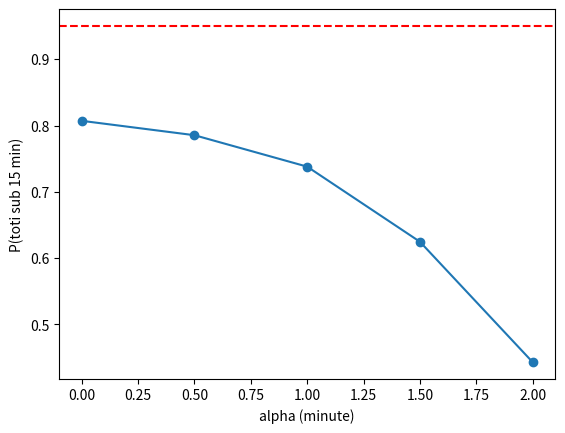

Python code for this plot:
import numpy as np
import matplotlib.pyplot as plt

LAMBDA = 20.0     # clienti pe ora
ORA = 60.0        # minute
PLATA = 2.0       # media timpului de plata, minute
PRAG = 15.0
NR_SIMULARI = 20000
SAMANTA = 42

# a)
def simuleaza(alpha, rng):
    """Intoarce timpii totali (sosire -> primirea mancarii) pentru o ora."""
    n = rng.poisson(LAMBDA)                  # proces Poisson: intai cate sosiri,
    if n == 0:
        return np.array([])
    sosiri = np.sort(rng.uniform(0, ORA, n))  # apoi pozitiile lor, uniforme pe [0, 60]
    plata = rng.exponential(PLATA, n)
    gatit = rng.exponential(alpha, n)

    # Doua cozi FIFO in serie: casa si statia de gatit lucreaza in paralel, dar fiecare
    # serveste in ordinea sosirii, deci retinem doar cand se elibereaza fiecare.
    primire = np.zeros(n)
    liber_casa = liber_gatit = 0.0
    for i in range(n):
        liber_casa = max(sosiri[i], liber_casa) + plata[i]
        liber_gatit = max(liber_casa, liber_gatit) + gatit[i]
        primire[i] = liber_gatit
    return primire - sosiri

rng = np.random.default_rng(SAMANTA)
print("a) O ora cu alpha = 1:", np.round(simuleaza(1.0, rng)[:5], 2), "... (primii 5)")

# b)
def probabilitate(alpha, rng):
    """P(toti clientii din ora primesc mancarea in cel mult 15 minute)"""
    reusite = 0
    for _ in range(NR_SIMULARI):
        t = simuleaza(alpha, rng)
        if t.size == 0 or t.max() <= PRAG:
            reusite += 1
    return reusite / NR_SIMULARI

alphas = [0.0, 0.5, 1.0, 1.5, 2.0]
rng = np.random.default_rng(SAMANTA)
probabilitati = [probabilitate(a, rng) for a in alphas]

print()
print("b) alpha -> P(toti sub 15 min):")
for a, p in zip(alphas, probabilitati):
    print("  ", a, "->", round(p, 4))
print("   Chiar si la alpha = 0 ramane ~0.81, deci NU exista alpha care sa dea 95%.")
print("   Gatul de sticla e casa: sosiri la 3 min, plata 2 min, incarcare 2/3.")

plt.plot(alphas, probabilitati, marker="o")
plt.axhline(0.95, linestyle="--", color="red")
plt.xlabel("alpha (minute)")
plt.ylabel("P(toti sub 15 min)")
plt.show()

# c)
# Cerinta b) nu are solutie, deci raportam timpii pentru cateva valori ale lui alpha
print()
print("c) alpha -> timp mediu de la sosire la primirea mancarii:")
rng = np.random.default_rng(SAMANTA)
for a in [0.5, 1.0, 1.5, 2.0]:
    medii = [simuleaza(a, rng).mean() for _ in range(2000)]
    print("  ", a, "->", round(np.mean(medii), 2), "min")

# d)
print()
print("d) Simulari:", NR_SIMULARI, "pe valoare de alpha; samanta:", SAMANTA, ";")
print("   cautare prin baleierea unei grile (probabilitatea e descrescatoare in alpha).")
print("   Estimarile variaza intre rulari: eroarea Monte Carlo e ~sqrt(p(1-p)/N) < 0.004.")
